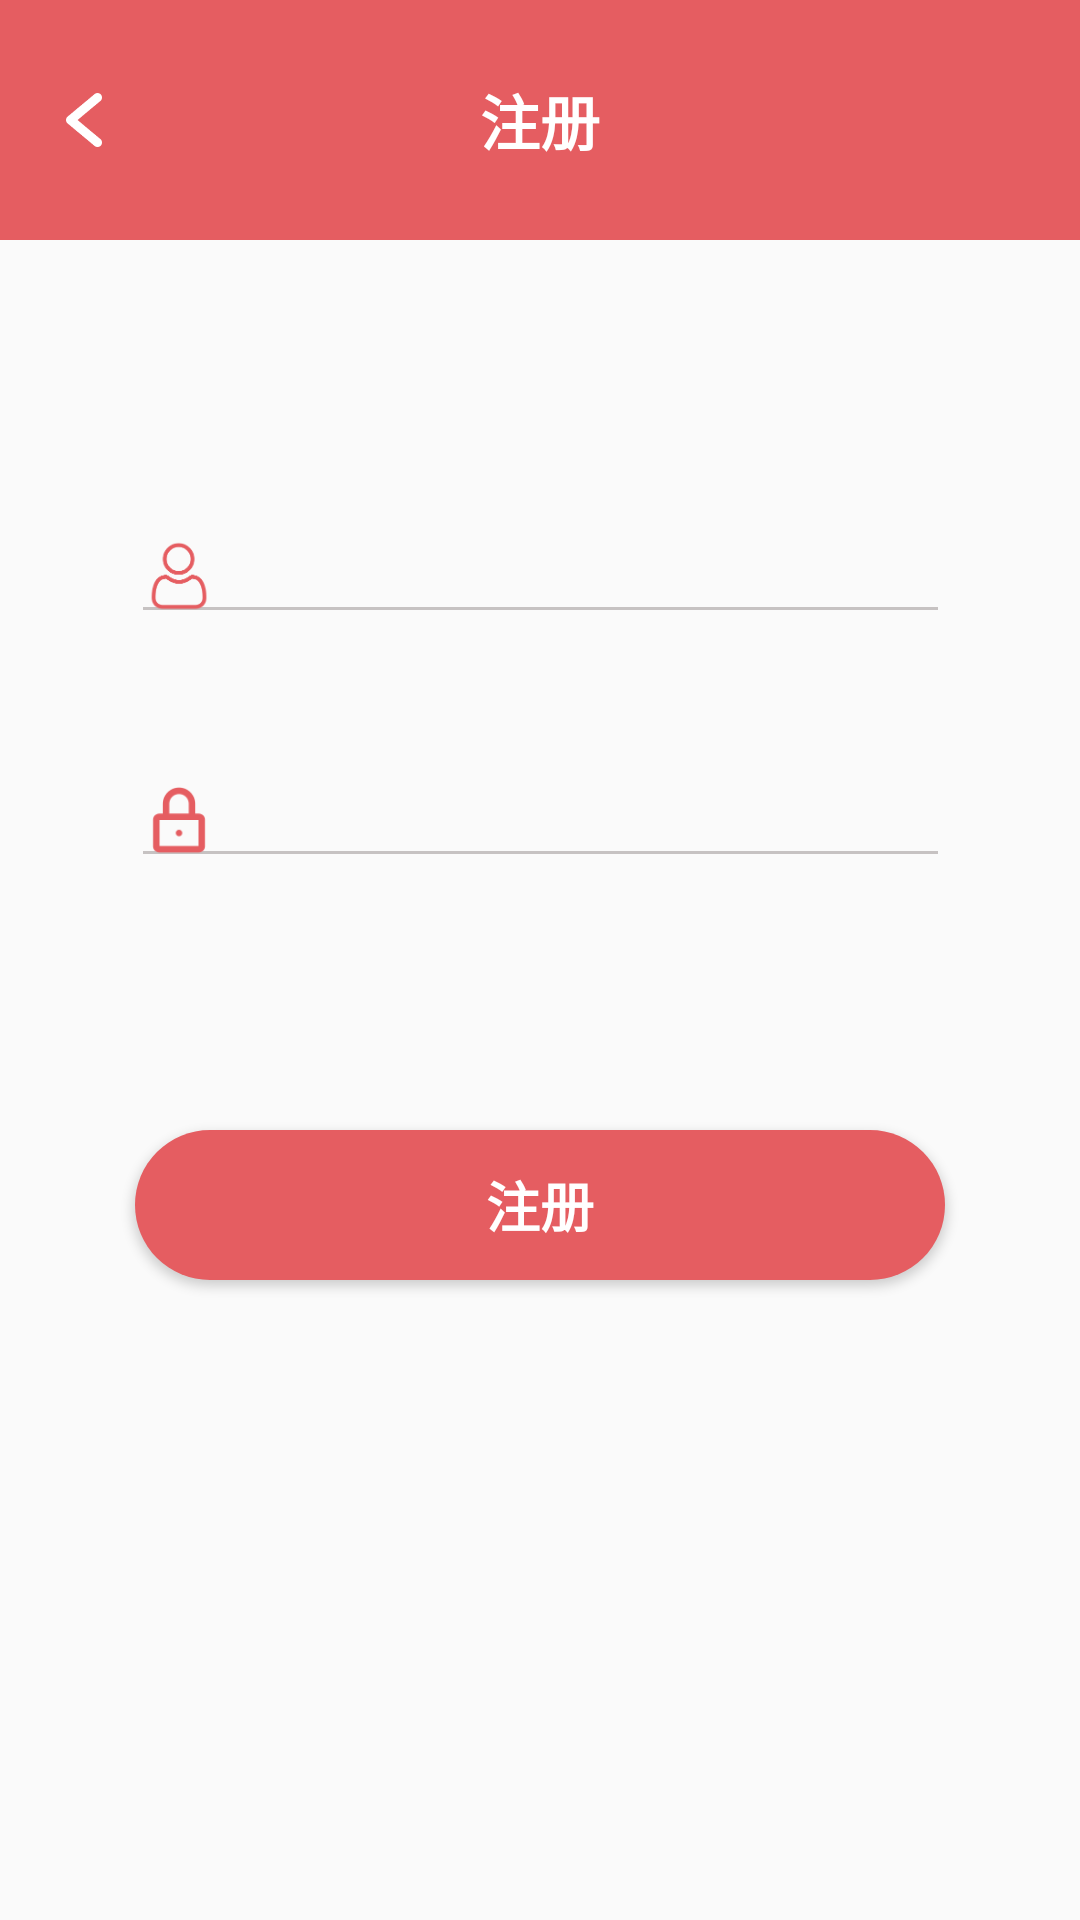

Android layout source for this screen:
<!-- AndroidManifest.xml: application theme AppTheme -->
<!-- res/layout/activity_register.xml -->
<?xml version="1.0" encoding="utf-8"?>
<androidx.constraintlayout.widget.ConstraintLayout xmlns:android="http://schemas.android.com/apk/res/android"
    xmlns:app="http://schemas.android.com/apk/res-auto"
    xmlns:tools="http://schemas.android.com/tools"
    android:layout_width="match_parent"
    android:layout_height="match_parent"
    tools:context=".RegisterActivity">

    <androidx.appcompat.widget.Toolbar
        android:id="@+id/toolbar_register"
        android:layout_width="match_parent"
        android:layout_height="80dp"
        android:background="@color/colorBase"
        android:gravity="center"
        android:minHeight="80dp"
        android:theme="@style/ThemeOverlay.AppCompat.Dark.ActionBar"
        app:navigationIcon="@mipmap/ic_action_arrow_back_left_navigation_previous"
        app:popupTheme="@style/ThemeOverlay.AppCompat.Light"
        tools:ignore="MissingConstraints">

        <TextView
            android:layout_width="wrap_content"
            android:layout_height="wrap_content"
            android:layout_gravity="center"
            android:text="@string/register"
            android:textColor="@color/colorWhite"
            android:textSize="20sp"
            android:textStyle="bold" />
    </androidx.appcompat.widget.Toolbar>

    <EditText
        android:id="@+id/username_register"
        android:layout_width="wrap_content"
        android:layout_height="wrap_content"
        android:layout_marginStart="8dp"
        android:layout_marginTop="90dp"
        android:layout_marginEnd="8dp"
        android:drawableStart="@mipmap/ic_action_user"
        android:ems="13"
        android:inputType="textPersonName"
        app:layout_constraintEnd_toEndOf="parent"
        app:layout_constraintStart_toStartOf="parent"
        app:layout_constraintTop_toBottomOf="@+id/toolbar_register" />

    <EditText
        android:id="@+id/password_register"
        android:layout_width="wrap_content"
        android:layout_height="wrap_content"
        android:layout_marginStart="8dp"
        android:layout_marginTop="40dp"
        android:layout_marginEnd="8dp"
        android:drawableStart="@mipmap/ic_action_lock"
        android:ems="13"
        android:inputType="textPassword"
        app:layout_constraintEnd_toEndOf="parent"
        app:layout_constraintStart_toStartOf="parent"
        app:layout_constraintTop_toBottomOf="@+id/username_register" />

    <Button
        android:id="@+id/register_btn_s"
        android:layout_width="270dp"
        android:layout_height="50dp"
        android:layout_marginStart="8dp"
        android:layout_marginTop="84dp"
        android:layout_marginEnd="8dp"
        android:background="@drawable/ic_fill_button_shape"
        android:text="@string/register"
        android:textColor="@color/colorWhite"
        android:textSize="18sp"
        android:textStyle="bold"
        app:layout_constraintEnd_toEndOf="parent"
        app:layout_constraintHorizontal_bias="0.5"
        app:layout_constraintStart_toStartOf="parent"
        app:layout_constraintTop_toBottomOf="@+id/password_register" />

</androidx.constraintlayout.widget.ConstraintLayout>
<!-- resources referenced by this layout -->
<resources>
  <color name="colorBase">#E55D61</color>
  <color name="colorWhite">#ffffff</color>
  <!-- drawable ic_fill_button_shape (drawable) -->
  <?xml version="1.0" encoding="utf-8"?>
  <shape xmlns:android="http://schemas.android.com/apk/res/android"
      android:shape="rectangle">
  
      <solid android:color="@color/colorBase" />
  
      <corners android:radius="30dp" />
  
      <padding
          android:bottom="10dp"
          android:left="10dp"
          android:right="10dp"
          android:top="10dp" />
  
  </shape>
  <!-- mipmap ic_action_arrow_back_left_navigation_previous: png bitmap (mipmap-hdpi, 636 bytes) -->
  <!-- mipmap ic_action_lock: png bitmap (mipmap-hdpi, 1118 bytes) -->
  <!-- mipmap ic_action_user: png bitmap (mipmap-hdpi, 1683 bytes) -->
  <string name="register">注册</string>
  <style name="AppTheme" parent="Theme.AppCompat.Light.NoActionBar">
          
          <item name="colorPrimary">@color/colorPrimary</item>
          <item name="colorPrimaryDark">@color/colorPrimaryDark</item>
          <item name="colorAccent">@color/colorAccent</item>
          <item name="colorControlNormal">@color/colorNormal</item>
          <item name="colorControlActivated">@color/colorBase</item>
      </style>
  <color name="colorPrimary">#008577</color>
  <color name="colorPrimaryDark">#00574B</color>
  <color name="colorAccent">#D81B60</color>
  <color name="colorNormal">#C6C2C2</color>
</resources>
